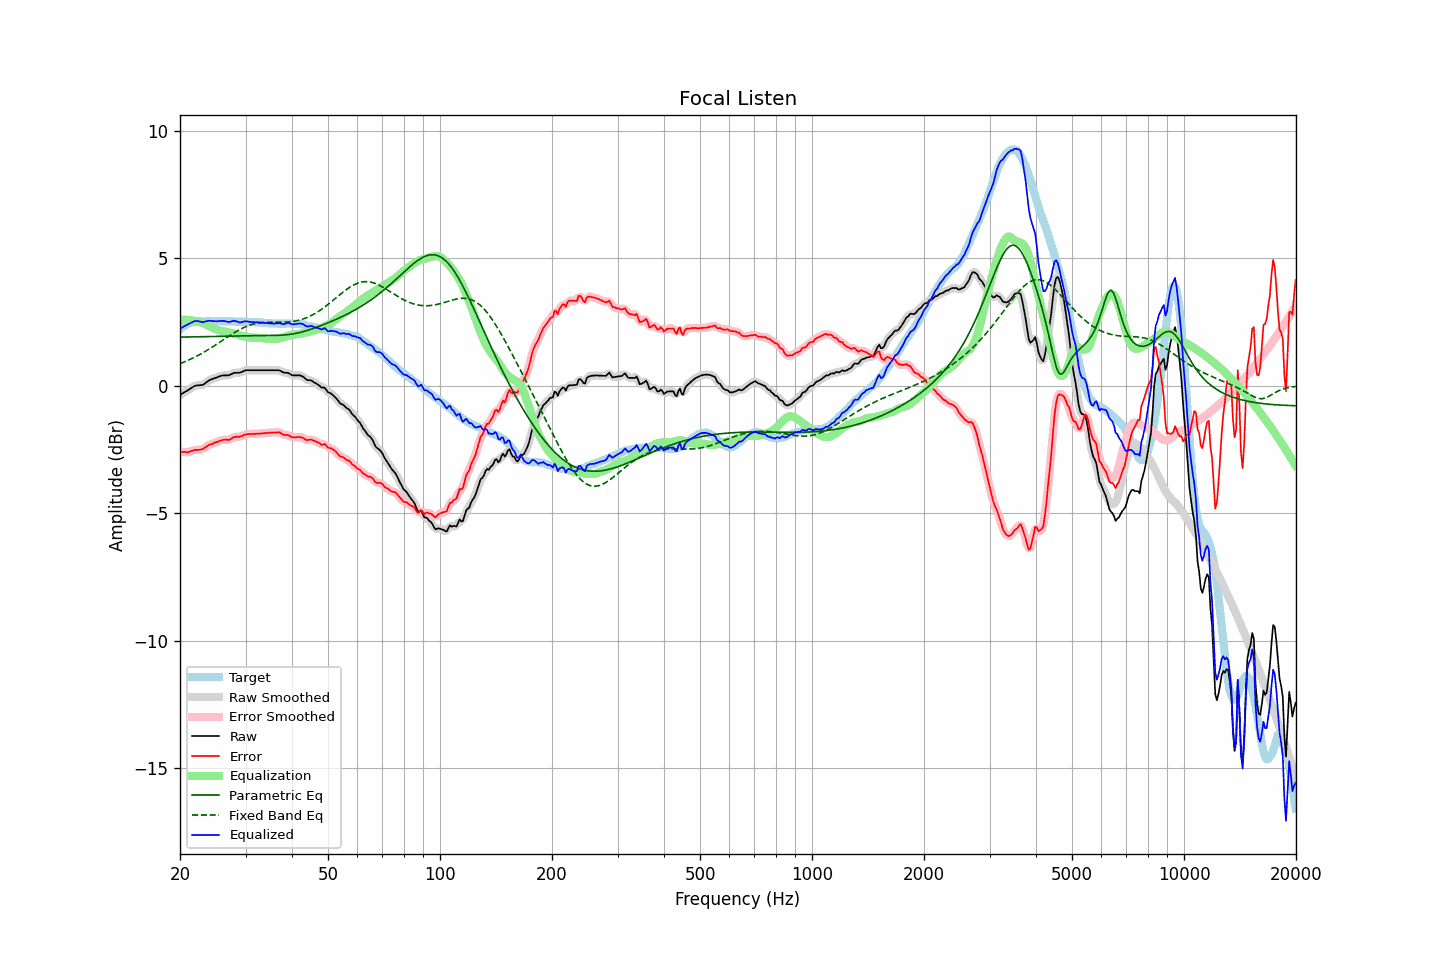

Values plotted in this chart, from the file beside it:
frequency, raw, error, smoothed, error_smoothed, equalization, parametric_eq, fixed_band_eq, equalized_raw, equalized_smoothed, target
20.00, -0.36, -2.58, -0.36, -2.58, 2.59, 1.91, 0.87, 2.23, 2.23, 2.22
20.20, -0.32, -2.59, -0.32, -2.59, 2.59, 1.91, 0.89, 2.27, 2.27, 2.27
20.40, -0.28, -2.60, -0.28, -2.60, 2.59, 1.91, 0.92, 2.31, 2.31, 2.32
20.61, -0.24, -2.59, -0.24, -2.60, 2.59, 1.91, 0.94, 2.35, 2.35, 2.35
20.81, -0.21, -2.61, -0.21, -2.60, 2.59, 1.91, 0.97, 2.37, 2.38, 2.40
21.02, -0.17, -2.61, -0.17, -2.60, 2.58, 1.91, 1.00, 2.41, 2.41, 2.44
21.23, -0.13, -2.59, -0.13, -2.59, 2.57, 1.91, 1.03, 2.44, 2.44, 2.45
21.44, -0.09, -2.57, -0.09, -2.57, 2.57, 1.92, 1.06, 2.47, 2.48, 2.47
21.66, -0.05, -2.55, -0.05, -2.54, 2.55, 1.92, 1.09, 2.50, 2.50, 2.49
21.87, -0.01, -2.51, -0.02, -2.52, 2.54, 1.92, 1.12, 2.53, 2.53, 2.50
22.09, 0.01, -2.51, 0.01, -2.51, 2.53, 1.92, 1.15, 2.54, 2.54, 2.52
22.31, 0.02, -2.51, 0.02, -2.51, 2.52, 1.92, 1.18, 2.54, 2.54, 2.53
22.54, 0.02, -2.51, 0.02, -2.51, 2.50, 1.92, 1.22, 2.52, 2.52, 2.53
22.76, 0.03, -2.50, 0.02, -2.50, 2.48, 1.93, 1.25, 2.51, 2.51, 2.53
22.99, 0.03, -2.49, 0.04, -2.48, 2.46, 1.93, 1.29, 2.49, 2.50, 2.52
23.22, 0.07, -2.45, 0.07, -2.45, 2.44, 1.93, 1.32, 2.51, 2.51, 2.52
23.45, 0.12, -2.40, 0.11, -2.41, 2.41, 1.93, 1.36, 2.53, 2.52, 2.52
23.69, 0.16, -2.37, 0.16, -2.36, 2.38, 1.93, 1.40, 2.53, 2.54, 2.53
23.92, 0.21, -2.32, 0.20, -2.33, 2.34, 1.93, 1.43, 2.55, 2.54, 2.53
24.16, 0.24, -2.30, 0.24, -2.30, 2.31, 1.93, 1.47, 2.55, 2.54, 2.54
24.40, 0.26, -2.29, 0.26, -2.27, 2.28, 1.94, 1.51, 2.53, 2.54, 2.54
24.65, 0.29, -2.25, 0.29, -2.25, 2.25, 1.94, 1.55, 2.53, 2.53, 2.53
24.89, 0.31, -2.22, 0.31, -2.23, 2.22, 1.94, 1.60, 2.53, 2.53, 2.53
25.14, 0.33, -2.20, 0.33, -2.20, 2.20, 1.94, 1.64, 2.53, 2.53, 2.53
25.39, 0.36, -2.18, 0.36, -2.18, 2.18, 1.94, 1.68, 2.54, 2.53, 2.54
25.65, 0.38, -2.16, 0.38, -2.16, 2.16, 1.94, 1.72, 2.54, 2.54, 2.54
25.91, 0.40, -2.13, 0.40, -2.14, 2.15, 1.94, 1.76, 2.55, 2.55, 2.53
26.16, 0.41, -2.12, 0.41, -2.12, 2.14, 1.95, 1.80, 2.55, 2.54, 2.53
26.43, 0.41, -2.12, 0.41, -2.12, 2.12, 1.95, 1.85, 2.53, 2.53, 2.53
26.69, 0.41, -2.12, 0.41, -2.12, 2.11, 1.95, 1.89, 2.52, 2.52, 2.53
26.96, 0.41, -2.13, 0.41, -2.12, 2.10, 1.95, 1.93, 2.50, 2.51, 2.53
27.23, 0.43, -2.10, 0.43, -2.10, 2.08, 1.95, 1.97, 2.51, 2.51, 2.53
27.50, 0.46, -2.07, 0.46, -2.07, 2.07, 1.95, 2.01, 2.52, 2.52, 2.53
27.77, 0.49, -2.03, 0.49, -2.04, 2.05, 1.95, 2.05, 2.54, 2.54, 2.52
28.05, 0.51, -2.01, 0.50, -2.01, 2.04, 1.96, 2.09, 2.54, 2.54, 2.52
28.33, 0.51, -2.00, 0.51, -2.00, 2.02, 1.96, 2.13, 2.53, 2.53, 2.51
28.62, 0.51, -2.00, 0.51, -2.00, 2.00, 1.96, 2.16, 2.50, 2.50, 2.51
28.90, 0.51, -2.01, 0.51, -1.99, 1.98, 1.96, 2.20, 2.49, 2.49, 2.51
29.19, 0.53, -1.97, 0.53, -1.98, 1.96, 1.96, 2.23, 2.49, 2.49, 2.50
29.48, 0.56, -1.96, 0.56, -1.96, 1.95, 1.96, 2.26, 2.51, 2.51, 2.52
29.78, 0.59, -1.92, 0.59, -1.93, 1.93, 1.96, 2.29, 2.52, 2.52, 2.51
30.08, 0.61, -1.91, 0.60, -1.91, 1.92, 1.96, 2.32, 2.53, 2.53, 2.52
30.38, 0.61, -1.90, 0.61, -1.90, 1.91, 1.96, 2.34, 2.52, 2.52, 2.51
30.68, 0.61, -1.89, 0.61, -1.89, 1.90, 1.96, 2.37, 2.51, 2.51, 2.50
30.99, 0.61, -1.89, 0.61, -1.89, 1.89, 1.97, 2.39, 2.50, 2.50, 2.50
31.30, 0.61, -1.89, 0.61, -1.89, 1.89, 1.97, 2.41, 2.49, 2.49, 2.50
31.61, 0.61, -1.89, 0.61, -1.89, 1.88, 1.97, 2.42, 2.49, 2.49, 2.50
31.93, 0.61, -1.89, 0.61, -1.88, 1.88, 1.97, 2.44, 2.49, 2.49, 2.49
32.24, 0.61, -1.87, 0.61, -1.88, 1.88, 1.97, 2.45, 2.49, 2.49, 2.48
32.57, 0.61, -1.88, 0.61, -1.88, 1.88, 1.97, 2.46, 2.49, 2.49, 2.49
32.89, 0.61, -1.88, 0.61, -1.87, 1.87, 1.97, 2.47, 2.48, 2.48, 2.49
33.22, 0.61, -1.87, 0.61, -1.87, 1.87, 1.97, 2.48, 2.48, 2.48, 2.47
33.55, 0.61, -1.86, 0.61, -1.86, 1.86, 1.97, 2.48, 2.47, 2.47, 2.47
33.89, 0.61, -1.85, 0.61, -1.86, 1.86, 1.97, 2.49, 2.47, 2.47, 2.46
34.23, 0.61, -1.86, 0.61, -1.85, 1.85, 1.97, 2.49, 2.46, 2.46, 2.47
34.57, 0.61, -1.84, 0.61, -1.85, 1.84, 1.97, 2.49, 2.45, 2.45, 2.45
34.92, 0.61, -1.84, 0.61, -1.84, 1.84, 1.97, 2.49, 2.45, 2.45, 2.45
35.27, 0.61, -1.84, 0.61, -1.84, 1.83, 1.97, 2.49, 2.44, 2.44, 2.45
35.62, 0.61, -1.83, 0.61, -1.84, 1.83, 1.97, 2.49, 2.44, 2.44, 2.44
35.97, 0.61, -1.83, 0.61, -1.83, 1.83, 1.97, 2.49, 2.44, 2.44, 2.44
... 635 more rows
